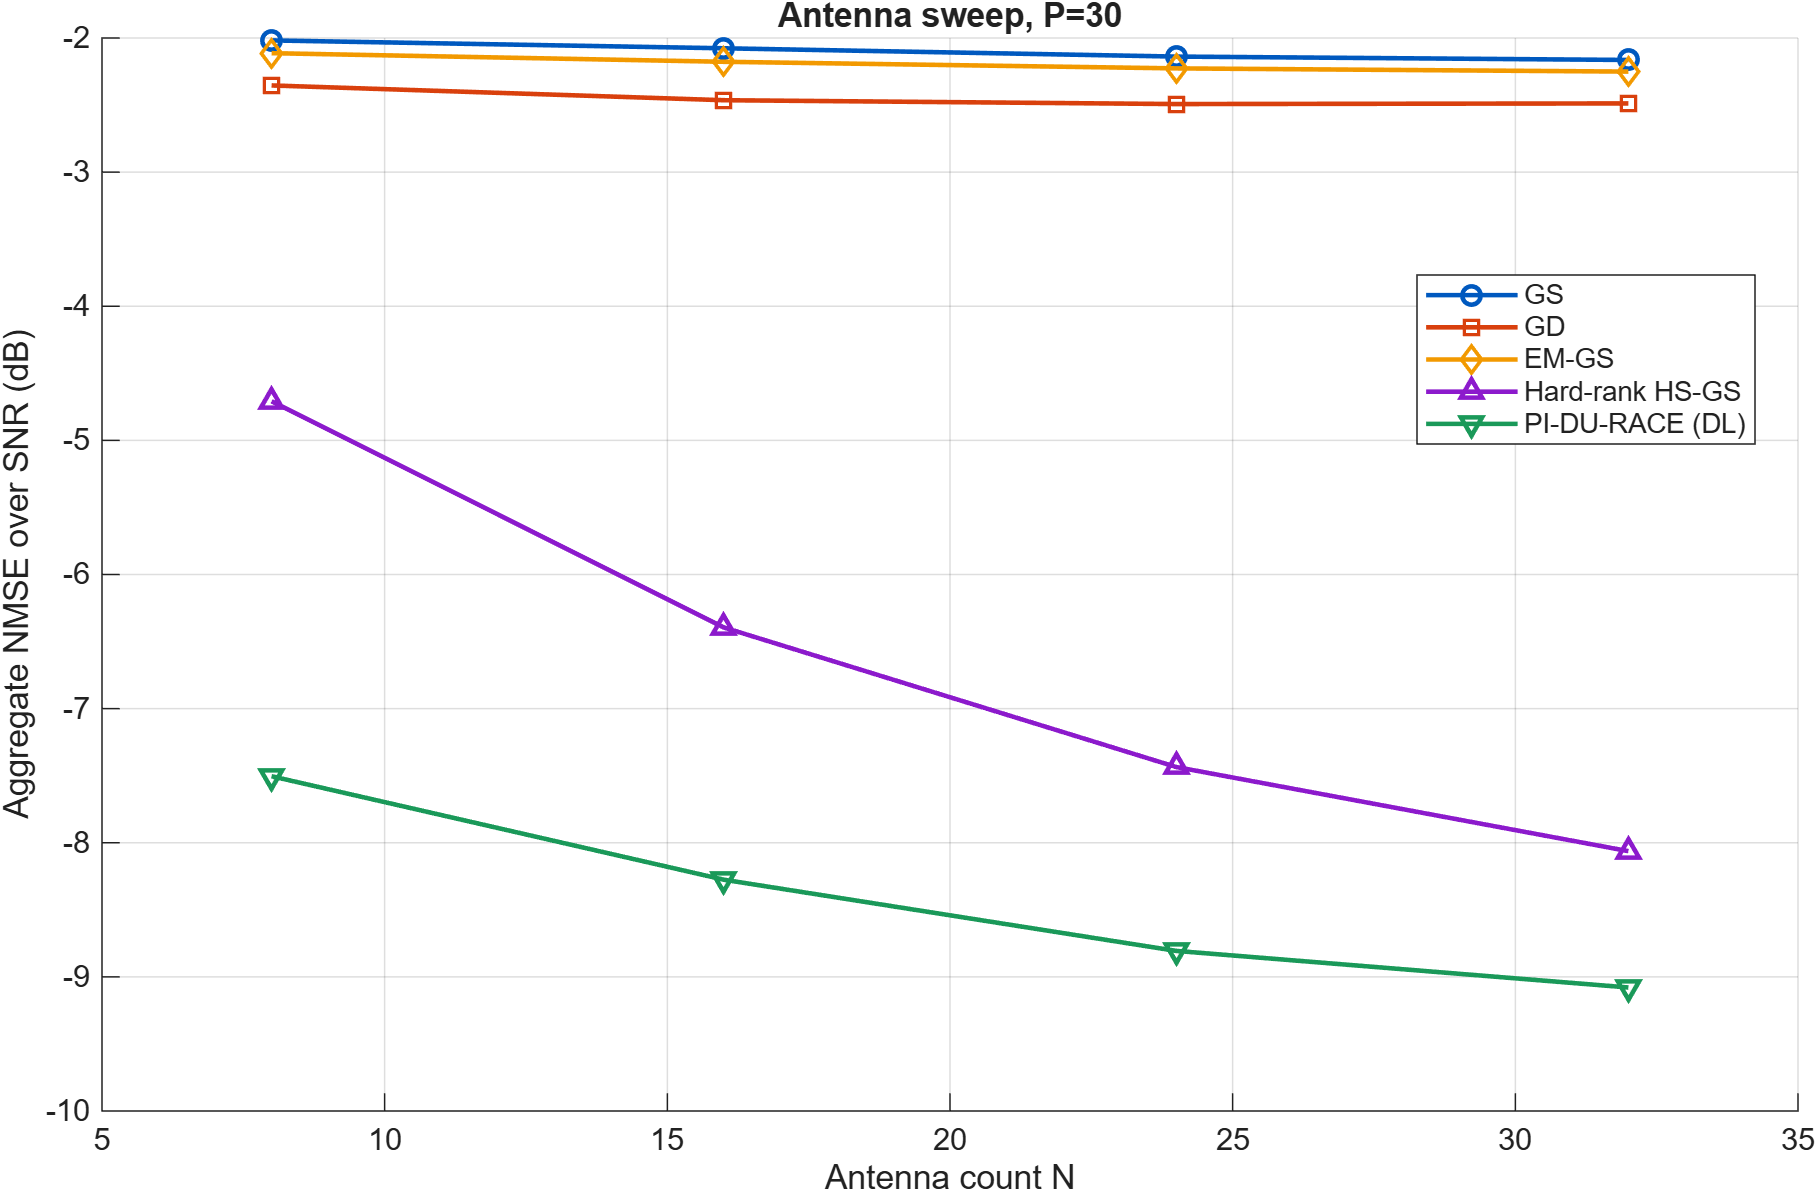

The data file committed next to this chart (first rows):
Dimension, P, GS_AggregateLinearNMSEOverSNR, GS_AggregateNMSEOverSNR_dB, GD_AggregateLinearNMSEOverSNR, GD_AggregateNMSEOverSNR_dB, EM_GS_AggregateLinearNMSEOverSNR, EM_GS_AggregateNMSEOverSNR_dB, Hard_rankHS_GS_AggregateLinearNMSEOverSN…, Hard_rankHS_GS_AggregateNMSEOverSNR_dB, PI_DU_RACE_DL__AggregateLinearNMSEOverSN…, PI_DU_RACE_DL__AggregateNMSEOverSNR_dB
8, 30, 0.6283, -2.018, 0.5816, -2.354, 0.6147, -2.113, 0.3382, -4.709, 0.1777, -7.504
16, 30, 0.6199, -2.077, 0.567, -2.464, 0.6057, -2.177, 0.2294, -6.395, 0.1487, -8.276
24, 30, 0.6112, -2.138, 0.5633, -2.492, 0.5989, -2.227, 0.1805, -7.435, 0.1316, -8.806
32, 30, 0.6076, -2.164, 0.5639, -2.488, 0.5956, -2.251, 0.1562, -8.063, 0.1236, -9.079
